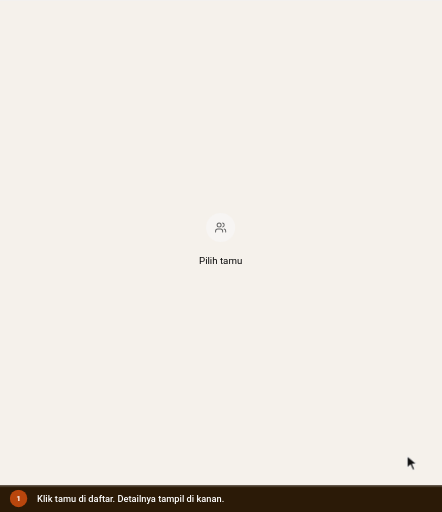
t = 0.00 s
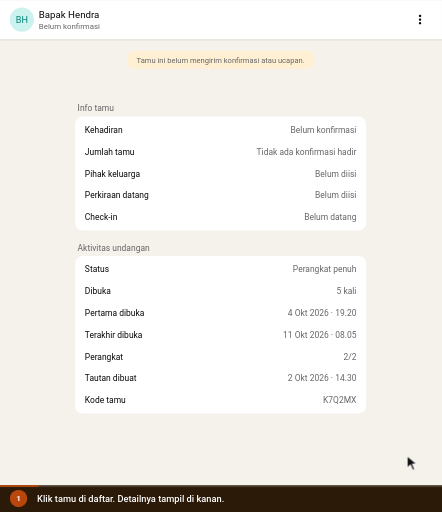
t = 1.53 s
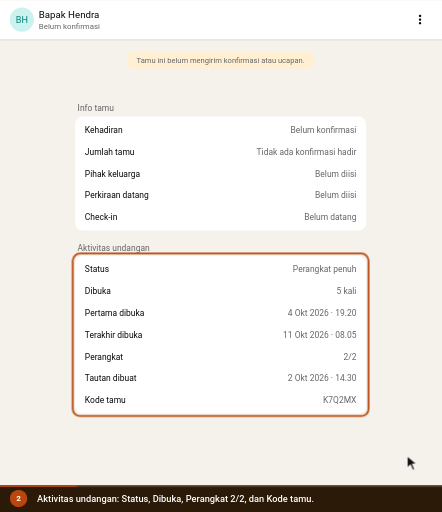
t = 3.06 s
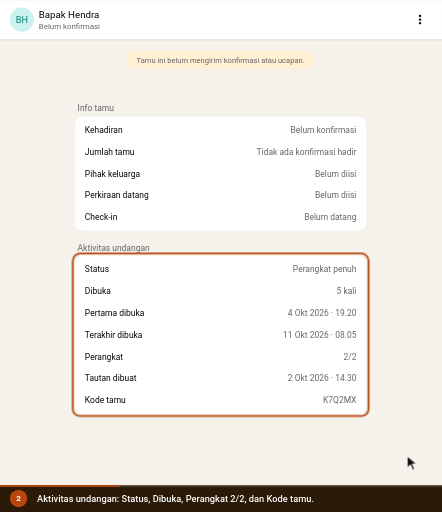
t = 4.73 s
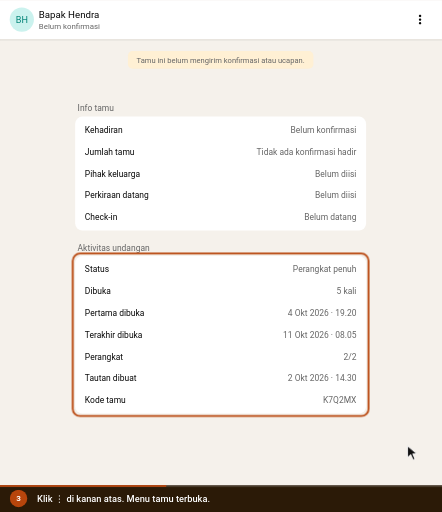
t = 6.60 s
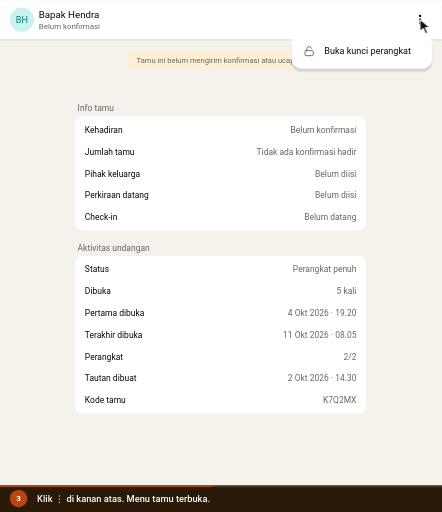
t = 8.45 s

The animated SVG that drew these frames (rendered in a browser with its animation timeline set to each time). Animation: 14 CSS @keyframes rules; frames cover the first 8.45 s, repeats indefinitely.

<svg xmlns="http://www.w3.org/2000/svg" viewBox="0 0 762 882" width="762" height="882" role="img" aria-labelledby="ttl dsc" font-family='Roboto,-apple-system,BlinkMacSystemFont,"Segoe UI",system-ui,sans-serif' data-total="18" data-steps="0,2.8,6.4,9.6,12.8">
<title id="ttl">Membuka kunci perangkat tamu</title>
<desc id="dsc">1. Klik tamu di daftar. Detailnya tampil di kanan. 2. Aktivitas undangan: Status, Dibuka, Perangkat 2/2, dan Kode tamu. 3. Klik ⋮ di kanan atas. Menu tamu terbuka. 4. Pilih Buka kunci perangkat supaya tamu bisa membuka di HP baru. 5. Muncul Kunci perangkat dibuka. Status dan Perangkat kembali 0/2.</desc>
<style>#e-det{transform-box:fill-box;transform-origin:center;opacity:1;animation:v0 18s infinite}@keyframes v0{0%{opacity:0;animation-timing-function:cubic-bezier(0.23,1,0.32,1)}1.444%{opacity:1}97.5%{opacity:1}100%{opacity:0}}
#e-n1{transform-box:fill-box;transform-origin:center;opacity:0;transform:translateY(8px);animation:v1 18s infinite}@keyframes v1{0%{opacity:0;transform:translateY(8px)}15.556%{opacity:0;transform:translateY(8px);animation-timing-function:cubic-bezier(0.23,1,0.32,1)}17%{opacity:1;transform:none}42.333%{opacity:1;transform:none;animation-timing-function:cubic-bezier(0.23,1,0.32,1)}43.222%{opacity:0;transform:translateY(8px)}97.5%{opacity:0;transform:translateY(8px)}100%{opacity:0;transform:translateY(8px)}}
#e-menu{transform-origin:1244px 125px;opacity:1;transform:none;animation:v2 18s infinite}@keyframes v2{0%{opacity:0;transform:scale(.96)}42.333%{opacity:0;transform:scale(.96);animation-timing-function:cubic-bezier(0.23,1,0.32,1)}43.778%{opacity:1;transform:none}97.5%{opacity:1;transform:none}100%{opacity:0;transform:scale(.96)}}
#e-reset{transform-box:fill-box;transform-origin:center;opacity:1;transform:none;animation:v3 18s infinite}@keyframes v3{0%{opacity:0;transform:translateY(8px)}60.111%{opacity:0;transform:translateY(8px);animation-timing-function:cubic-bezier(0.23,1,0.32,1)}61.556%{opacity:1;transform:none}97.5%{opacity:1;transform:none}100%{opacity:0;transform:translateY(8px)}}
#e-done{transform-box:fill-box;transform-origin:center;opacity:1;transform:none;animation:v4 18s infinite}@keyframes v4{0%{opacity:0;transform:translateY(24px)}60.111%{opacity:0;transform:translateY(24px);animation-timing-function:cubic-bezier(0.23,1,0.32,1)}61.556%{opacity:1;transform:none}97.5%{opacity:1;transform:none}100%{opacity:0;transform:translateY(24px)}}
#cur{animation:cur 18s infinite}@keyframes cur{0%{transform:translate(702px,786px);animation-timing-function:cubic-bezier(0.77,0,0.175,1)}15.556%{transform:translate(702px,786px);animation-timing-function:cubic-bezier(0.77,0,0.175,1)}35.556%{transform:translate(702px,786px);animation-timing-function:cubic-bezier(0.77,0,0.175,1)}41.778%{transform:translate(724.2px,33.4px);animation-timing-function:cubic-bezier(0.77,0,0.175,1)}53.333%{transform:translate(724.2px,33.4px);animation-timing-function:cubic-bezier(0.77,0,0.175,1)}59.556%{transform:translate(626px,87.8px);animation-timing-function:cubic-bezier(0.77,0,0.175,1)}71.111%{transform:translate(626px,87.8px);animation-timing-function:cubic-bezier(0.77,0,0.175,1)}97.5%{transform:translate(626px,87.8px);animation-timing-function:cubic-bezier(0.77,0,0.175,1)}100%{transform:translate(702px,786px);animation-timing-function:cubic-bezier(0.77,0,0.175,1)}}
#r2{opacity:0;transform-origin:724.2px 33.4px;animation:r2 18s infinite}@keyframes r2{0%,41.778%{opacity:0;transform:scale(.4);animation-timing-function:cubic-bezier(0.23,1,0.32,1)}42.056%{opacity:1}44.833%{opacity:0;transform:scale(1.5)}100%{opacity:0}}
#r3{opacity:0;transform-origin:626px 87.8px;animation:r3 18s infinite}@keyframes r3{0%,59.556%{opacity:0;transform:scale(.4);animation-timing-function:cubic-bezier(0.23,1,0.32,1)}59.833%{opacity:1}62.611%{opacity:0;transform:scale(1.5)}100%{opacity:0}}
#c0,#n0{opacity:0;animation:c0 18s infinite}@keyframes c0{0%{opacity:1}15.556%{opacity:1}16.667%{opacity:0}99.722%{opacity:0}100%{opacity:1}}
#c1,#n1{opacity:0;animation:c1 18s infinite}@keyframes c1{0%{opacity:0}15.556%{opacity:0}16.667%{opacity:1}35.556%{opacity:1}36.667%{opacity:0}100%{opacity:0}}
#c2,#n2{opacity:0;animation:c2 18s infinite}@keyframes c2{0%{opacity:0}35.556%{opacity:0}36.667%{opacity:1}53.333%{opacity:1}54.444%{opacity:0}100%{opacity:0}}
#c3,#n3{opacity:0;animation:c3 18s infinite}@keyframes c3{0%{opacity:0}53.333%{opacity:0}54.444%{opacity:1}71.111%{opacity:1}72.222%{opacity:0}100%{opacity:0}}
#c4,#n4{opacity:1;animation:c4 18s infinite}@keyframes c4{0%{opacity:0}71.111%{opacity:0}72.222%{opacity:1}97.5%{opacity:1}98.611%{opacity:0}100%{opacity:0}}
#prog{transform-origin:0 0;transform:scaleX(1);animation:prog 18s linear infinite}@keyframes prog{0%{transform:scaleX(0)}97.5%{transform:scaleX(1)}100%{transform:scaleX(1)}}
@media (prefers-reduced-motion:reduce){*{animation:none!important}#cur{display:none}}</style>
<defs><clipPath id="stage"><rect x="0" y="0" width="762" height="836"/></clipPath></defs>
<rect x="0" y="0" width="762" height="882" rx="0" fill="#eef1f5"/>
<g clip-path="url(#stage)"><g id="world" transform="translate(-575.79 -88.82) scale(1.045)">
<g transform="translate(0 85)"><rect x="551" y="0" width="729" height="800" rx="0" fill="#f5f1eb"/><circle cx="915" cy="375" r="24" fill="#f7f5f3"/><g transform="translate(905 365) scale(0.8333)" fill="none" stroke="#666666" stroke-width="2" stroke-linecap="round" stroke-linejoin="round"><path d="M16 21v-2a4 4 0 0 0-4-4H6a4 4 0 0 0-4 4v2"/><path d="M16 3.128a4 4 0 0 1 0 7.744"/><path d="M22 21v-2a4 4 0 0 0-3-3.87"/><circle cx="9" cy="7" r="4"/></g><text x="915" y="436" font-size="16" fill="#0a0a0a" text-anchor="middle">Pilih tamu</text></g>
<g id="e-det"><g transform="translate(0 85)"><rect x="551" y="0" width="729" height="800" rx="0" fill="#f5f1eb"/><rect x="551" y="64" width="729" height="3" rx="0" fill="rgba(10,10,10,.05)"/><rect x="551" y="0" width="729" height="64" rx="0" fill="#fff"/><circle cx="587" cy="32" r="20" fill="#cbf2ee"/><text x="587" y="37.5" font-size="15" fill="#028377" text-anchor="middle">BH</text><text x="615" y="29" font-size="16" fill="#0a0a0a">Bapak Hendra</text><text x="615" y="47" font-size="13" fill="#666666">Belum konfirmasi</text><g transform="translate(1232 20) scale(1)" fill="#0a0a0a"><path d="M12 20c-.55 0-1.02-.2-1.41-.59-.4-.39-.59-.86-.59-1.41 0-.55.2-1.02.59-1.41.39-.4.86-.59 1.41-.59.55 0 1.02.2 1.41.59.4.39.59.86.59 1.41 0 .55-.2 1.02-.59 1.41-.39.4-.86.59-1.41.59Zm0-6c-.55 0-1.02-.2-1.41-.59-.4-.39-.59-.86-.59-1.41 0-.55.2-1.02.59-1.41.39-.4.86-.59 1.41-.59.55 0 1.02.2 1.41.59.4.39.59.86.59 1.41 0 .55-.2 1.02-.59 1.41-.39.4-.86.59-1.41.59Zm0-6c-.55 0-1.02-.2-1.41-.59-.4-.39-.59-.86-.59-1.41 0-.55.2-1.02.59-1.41.39-.4.86-.59 1.41-.59.55 0 1.02.2 1.41.59.4.39.59.86.59 1.41 0 .55-.2 1.02-.59 1.41-.39.4-.86.59-1.41.59Z"/></g><rect x="762" y="84" width="306" height="29" rx="7.5" fill="#fff0d4"/><text x="915" y="103" font-size="12.5" fill="#666666" text-anchor="middle">Tamu ini belum mengirim konfirmasi atau ucapan.</text><text x="679" y="183" font-size="14" fill="#666666">Info tamu</text><rect x="675" y="192" width="480" height="188" rx="12" fill="#fff"/><text x="691" y="219" font-size="14" fill="#0a0a0a">Kehadiran</text><text x="1139" y="219" font-size="14" fill="#666666" text-anchor="end">Belum konfirmasi</text><text x="691" y="255" font-size="14" fill="#0a0a0a">Jumlah tamu</text><text x="1139" y="255" font-size="14" fill="#666666" text-anchor="end">Tidak ada konfirmasi hadir</text><text x="691" y="291" font-size="14" fill="#0a0a0a">Pihak keluarga</text><text x="1139" y="291" font-size="14" fill="#666666" text-anchor="end">Belum diisi</text><text x="691" y="327" font-size="14" fill="#0a0a0a">Perkiraan datang</text><text x="1139" y="327" font-size="14" fill="#666666" text-anchor="end">Belum diisi</text><text x="691" y="363" font-size="14" fill="#0a0a0a">Check-in</text><text x="1139" y="363" font-size="14" fill="#666666" text-anchor="end">Belum datang</text><text x="679" y="414" font-size="14" fill="#666666">Aktivitas undangan</text><rect x="675" y="422" width="480" height="260" rx="12" fill="#fff"/><text x="691" y="449" font-size="14" fill="#0a0a0a">Status</text><text x="1139" y="449" font-size="14" fill="#666666" text-anchor="end">Perangkat penuh</text><text x="691" y="485" font-size="14" fill="#0a0a0a">Dibuka</text><text x="1139" y="485" font-size="14" fill="#666666" text-anchor="end">5 kali</text><text x="691" y="521" font-size="14" fill="#0a0a0a">Pertama dibuka</text><text x="1139" y="521" font-size="14" fill="#666666" text-anchor="end">4 Okt 2026 · 19.20</text><text x="691" y="557" font-size="14" fill="#0a0a0a">Terakhir dibuka</text><text x="1139" y="557" font-size="14" fill="#666666" text-anchor="end">11 Okt 2026 · 08.05</text><text x="691" y="593" font-size="14" fill="#0a0a0a">Perangkat</text><text x="1139" y="593" font-size="14" fill="#666666" text-anchor="end">2/2</text><text x="691" y="629" font-size="14" fill="#0a0a0a">Tautan dibuat</text><text x="1139" y="629" font-size="14" fill="#666666" text-anchor="end">2 Okt 2026 · 14.30</text><text x="691" y="665" font-size="14" fill="#0a0a0a">Kode tamu</text><text x="1139" y="665" font-size="14" fill="#666666" text-anchor="end">K7Q2MX</text></g></g>
<g id="e-n1"><rect x="671" y="503" width="488" height="268" rx="12" fill="none" stroke="#b8460d" stroke-width="3"/></g>
<g id="e-menu"><g transform="translate(0 85)"><rect x="1032" y="62" width="232" height="57" rx="16" fill="rgba(0,0,0,.08)"/><rect x="1031" y="58" width="234" height="58" rx="17" fill="rgba(0,0,0,.06)"/><rect x="1032" y="56" width="232" height="57" rx="16" fill="#fff"/><g transform="translate(1052 75) scale(0.75)" fill="none" stroke="#666666" stroke-width="2" stroke-linecap="round" stroke-linejoin="round"><rect width="18" height="11" x="3" y="11" rx="2" ry="2"/><path d="M7 11V7a5 5 0 0 1 9.9-1"/></g><text x="1086" y="89" font-size="15" fill="#0a0a0a">Buka kunci perangkat</text></g></g>
<g id="e-reset"><g transform="translate(0 85)"><svg x="1024" y="50" width="250" height="72" viewBox="1024 50 250 72" overflow="hidden"><rect x="551" y="0" width="729" height="800" rx="0" fill="#f5f1eb"/><rect x="551" y="64" width="729" height="3" rx="0" fill="rgba(10,10,10,.05)"/><rect x="551" y="0" width="729" height="64" rx="0" fill="#fff"/><circle cx="587" cy="32" r="20" fill="#cbf2ee"/><text x="587" y="37.5" font-size="15" fill="#028377" text-anchor="middle">BH</text><text x="615" y="29" font-size="16" fill="#0a0a0a">Bapak Hendra</text><text x="615" y="47" font-size="13" fill="#666666">Belum konfirmasi</text><g transform="translate(1232 20) scale(1)" fill="#0a0a0a"><path d="M12 20c-.55 0-1.02-.2-1.41-.59-.4-.39-.59-.86-.59-1.41 0-.55.2-1.02.59-1.41.39-.4.86-.59 1.41-.59.55 0 1.02.2 1.41.59.4.39.59.86.59 1.41 0 .55-.2 1.02-.59 1.41-.39.4-.86.59-1.41.59Zm0-6c-.55 0-1.02-.2-1.41-.59-.4-.39-.59-.86-.59-1.41 0-.55.2-1.02.59-1.41.39-.4.86-.59 1.41-.59.55 0 1.02.2 1.41.59.4.39.59.86.59 1.41 0 .55-.2 1.02-.59 1.41-.39.4-.86.59-1.41.59Zm0-6c-.55 0-1.02-.2-1.41-.59-.4-.39-.59-.86-.59-1.41 0-.55.2-1.02.59-1.41.39-.4.86-.59 1.41-.59.55 0 1.02.2 1.41.59.4.39.59.86.59 1.41 0 .55-.2 1.02-.59 1.41-.39.4-.86.59-1.41.59Z"/></g><rect x="762" y="84" width="306" height="29" rx="7.5" fill="#fff0d4"/><text x="915" y="103" font-size="12.5" fill="#666666" text-anchor="middle">Tamu ini belum mengirim konfirmasi atau ucapan.</text><text x="679" y="183" font-size="14" fill="#666666">Info tamu</text><rect x="675" y="192" width="480" height="188" rx="12" fill="#fff"/><text x="691" y="219" font-size="14" fill="#0a0a0a">Kehadiran</text><text x="1139" y="219" font-size="14" fill="#666666" text-anchor="end">Belum konfirmasi</text><text x="691" y="255" font-size="14" fill="#0a0a0a">Jumlah tamu</text><text x="1139" y="255" font-size="14" fill="#666666" text-anchor="end">Tidak ada konfirmasi hadir</text><text x="691" y="291" font-size="14" fill="#0a0a0a">Pihak keluarga</text><text x="1139" y="291" font-size="14" fill="#666666" text-anchor="end">Belum diisi</text><text x="691" y="327" font-size="14" fill="#0a0a0a">Perkiraan datang</text><text x="1139" y="327" font-size="14" fill="#666666" text-anchor="end">Belum diisi</text><text x="691" y="363" font-size="14" fill="#0a0a0a">Check-in</text><text x="1139" y="363" font-size="14" fill="#666666" text-anchor="end">Belum datang</text><text x="679" y="414" font-size="14" fill="#666666">Aktivitas undangan</text><rect x="675" y="422" width="480" height="260" rx="12" fill="#fff"/><text x="691" y="449" font-size="14" fill="#0a0a0a">Status</text><text x="1139" y="449" font-size="14" fill="#666666" text-anchor="end">Perangkat penuh</text><text x="691" y="485" font-size="14" fill="#0a0a0a">Dibuka</text><text x="1139" y="485" font-size="14" fill="#666666" text-anchor="end">5 kali</text><text x="691" y="521" font-size="14" fill="#0a0a0a">Pertama dibuka</text><text x="1139" y="521" font-size="14" fill="#666666" text-anchor="end">4 Okt 2026 · 19.20</text><text x="691" y="557" font-size="14" fill="#0a0a0a">Terakhir dibuka</text><text x="1139" y="557" font-size="14" fill="#666666" text-anchor="end">11 Okt 2026 · 08.05</text><text x="691" y="593" font-size="14" fill="#0a0a0a">Perangkat</text><text x="1139" y="593" font-size="14" fill="#666666" text-anchor="end">2/2</text><text x="691" y="629" font-size="14" fill="#0a0a0a">Tautan dibuat</text><text x="1139" y="629" font-size="14" fill="#666666" text-anchor="end">2 Okt 2026 · 14.30</text><text x="691" y="665" font-size="14" fill="#0a0a0a">Kode tamu</text><text x="1139" y="665" font-size="14" fill="#666666" text-anchor="end">K7Q2MX</text></svg><rect x="1000" y="432" width="140" height="24" rx="0" fill="#fff"/><text x="1139" y="449" font-size="14" fill="#666666" text-anchor="end">Sudah dibuka</text><rect x="1000" y="576" width="140" height="24" rx="0" fill="#fff"/><text x="1139" y="593" font-size="14" fill="#666666" text-anchor="end">0/2</text></g></g>
<g id="e-done"><g transform="translate(0 85)"><rect x="818" y="736" width="194" height="48" rx="4" fill="#242626"/><text x="915" y="765" font-size="14" fill="#fff" text-anchor="middle">Kunci perangkat dibuka.</text></g></g>

</g></g>
<circle id="r2" cx="724.2" cy="33.4" r="16" fill="rgba(184,70,13,.18)" stroke="#b8460d" stroke-width="2.5"/><circle id="r3" cx="626" cy="87.8" r="16" fill="rgba(184,70,13,.18)" stroke="#b8460d" stroke-width="2.5"/>
<g id="cur"><path d="M0 0 L0 20 L5.5 15 L9.5 24 L13 22.5 L9 13.8 L16.5 13.8 Z" fill="#111" stroke="#fff" stroke-width="1.6" stroke-linejoin="round"/></g>
<rect x="0" y="836" width="762" height="46" rx="0" fill="#2b1a07"/><rect x="0" y="836" width="762" height="3" fill="rgba(255,255,255,.18)"/><rect id="prog" x="0" y="836" width="762" height="3" fill="#b8460d"/>
<g id="n0"><circle cx="32" cy="859" r="15" fill="#b8460d"/><text x="32" y="864" font-size="14" font-weight="700" fill="#ffffff" text-anchor="middle">1</text></g><g id="n1"><circle cx="32" cy="859" r="15" fill="#b8460d"/><text x="32" y="864" font-size="14" font-weight="700" fill="#ffffff" text-anchor="middle">2</text></g><g id="n2"><circle cx="32" cy="859" r="15" fill="#b8460d"/><text x="32" y="864" font-size="14" font-weight="700" fill="#ffffff" text-anchor="middle">3</text></g><g id="n3"><circle cx="32" cy="859" r="15" fill="#b8460d"/><text x="32" y="864" font-size="14" font-weight="700" fill="#ffffff" text-anchor="middle">4</text></g><g id="n4"><circle cx="32" cy="859" r="15" fill="#b8460d"/><text x="32" y="864" font-size="14" font-weight="700" fill="#ffffff" text-anchor="middle">5</text></g><g id="c0"><text x="64" y="865" font-size="16" fill="#ffffff" font-weight="500"><tspan x="64" dy="0">Klik tamu di daftar. Detailnya tampil di kanan.</tspan></text></g><g id="c1"><text x="64" y="865" font-size="16" fill="#ffffff" font-weight="500"><tspan x="64" dy="0">Aktivitas undangan: Status, Dibuka, Perangkat 2/2, dan Kode tamu.</tspan></text></g><g id="c2"><text x="64" y="865" font-size="16" fill="#ffffff" font-weight="500"><tspan x="64" dy="0">Klik ⋮ di kanan atas. Menu tamu terbuka.</tspan></text></g><g id="c3"><text x="64" y="865" font-size="16" fill="#ffffff" font-weight="500"><tspan x="64" dy="0">Pilih Buka kunci perangkat supaya tamu bisa membuka di HP baru.</tspan></text></g><g id="c4"><text x="64" y="865" font-size="16" fill="#ffffff" font-weight="500"><tspan x="64" dy="0">Muncul Kunci perangkat dibuka. Status dan Perangkat kembali 0/2.</tspan></text></g>
</svg>
